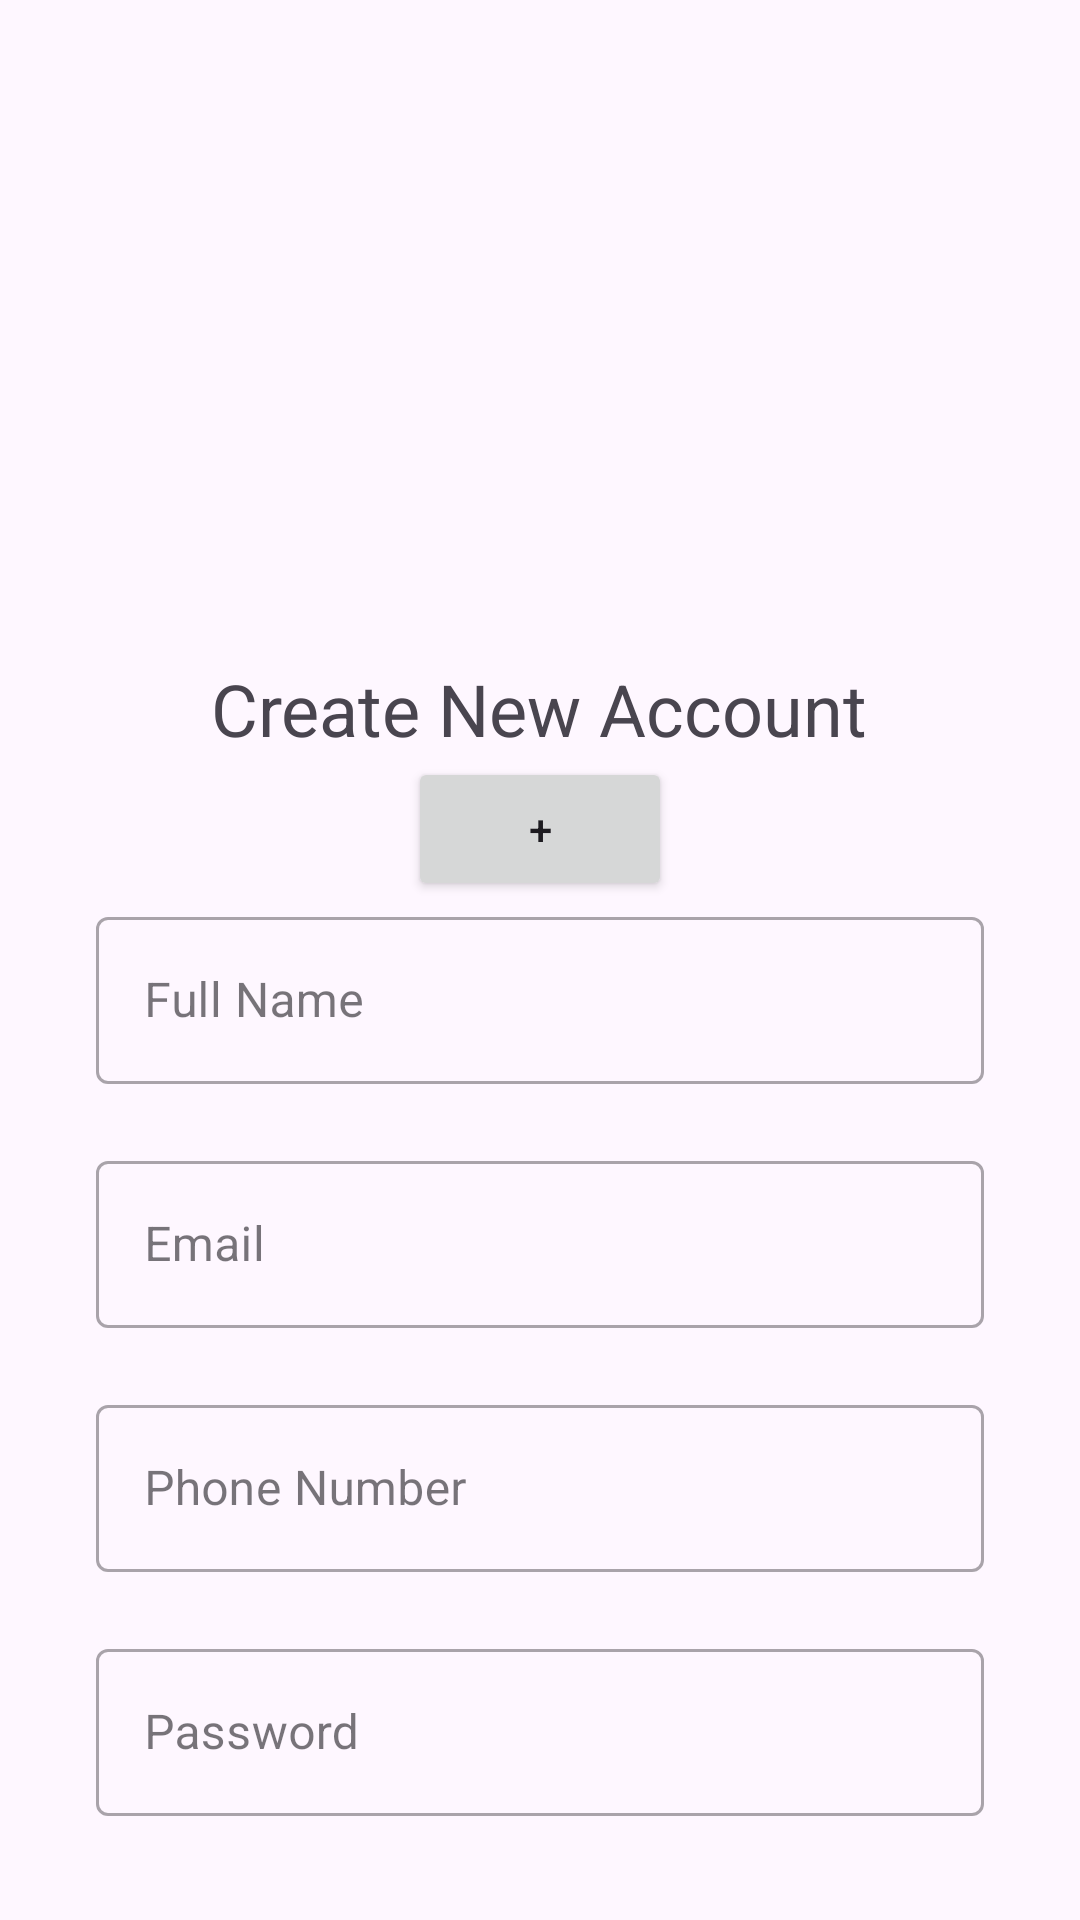

Reconstruct the res/layout file that produces this screen, plus the resources it refers to.
<!-- AndroidManifest.xml: application theme Theme.Exercici1 -->
<!-- res/layout/activity_login.xml -->
<LinearLayout
    xmlns:android="http://schemas.android.com/apk/res/android"
    xmlns:app="http://schemas.android.com/apk/res-auto"
    android:layout_width="match_parent"
    android:layout_height="match_parent"
    android:orientation="vertical"
    android:padding="16dp"
    android:gravity="center"
    android:id="@+id/main"
    android:background="@drawable/fondo">

    <ImageView
        android:id="@+id/imageView"
        android:layout_width="200dp"
        android:layout_height="200dp"
        android:src="@drawable/avatar" />

    <TextView
        android:id="@+id/text"
        android:layout_width="wrap_content"
        android:layout_height="wrap_content"
        android:text="@string/create_new_account"
        android:textSize="24sp"
        android:layout_marginTop="16dp"/>

    <Button
        android:id="@+id/button"
        android:layout_width="wrap_content"
        android:layout_height="wrap_content"
        android:text="@string/plus" />

    <com.google.android.material.textfield.TextInputLayout
        android:id="@+id/fullNameL"
        style="@style/Widget.MaterialComponents.TextInputLayout.OutlinedBox"
        android:layout_width="match_parent"
        android:layout_height="wrap_content"
        android:hint="@string/full_name"
        android:paddingLeft="16dp"
        android:paddingRight="16dp"
        app:errorEnabled="true">

        <com.google.android.material.textfield.TextInputEditText
            android:id="@+id/fullName"
            android:layout_width="match_parent"
            android:layout_height="wrap_content"
            android:inputType="text"
            android:textColorHint="#757575" />
    </com.google.android.material.textfield.TextInputLayout>

    <com.google.android.material.textfield.TextInputLayout
        android:id="@+id/emailL"
        style="@style/Widget.MaterialComponents.TextInputLayout.OutlinedBox"
        android:layout_width="match_parent"
        android:layout_height="wrap_content"
        android:hint="@string/email"
        android:paddingLeft="16dp"
        android:paddingRight="16dp"
        app:errorEnabled="true">

        <com.google.android.material.textfield.TextInputEditText
            android:id="@+id/email"
            android:layout_width="match_parent"
            android:layout_height="wrap_content"
            android:inputType="textEmailAddress"
            android:textColorHint="#757575" />
    </com.google.android.material.textfield.TextInputLayout>

    <com.google.android.material.textfield.TextInputLayout
        android:id="@+id/phoneNumberL"
        android:layout_width="match_parent"
        android:layout_height="wrap_content"
        style="@style/Widget.MaterialComponents.TextInputLayout.OutlinedBox"
        app:errorEnabled="true"
        android:hint="@string/phone_number"
        android:paddingLeft="16dp"
        android:paddingRight="16dp">
        <com.google.android.material.textfield.TextInputEditText
            android:id="@+id/phoneNumber"
            android:layout_width="match_parent"
            android:layout_height="wrap_content"
            android:inputType="phone"
            android:textColorHint="#757575"/>
    </com.google.android.material.textfield.TextInputLayout>

    <com.google.android.material.textfield.TextInputLayout
        android:id="@+id/passwordL"
        android:layout_width="match_parent"
        android:layout_height="wrap_content"
        style="@style/Widget.MaterialComponents.TextInputLayout.OutlinedBox"
        app:errorEnabled="true"
        android:paddingLeft="16dp"
        android:paddingRight="16dp"
        android:hint="@string/password">
        <com.google.android.material.textfield.TextInputEditText
            android:id="@+id/password"
            android:layout_width="match_parent"
            android:layout_height="wrap_content"
            android:inputType="textPassword"
            android:textColorHint="#757575"/>
    </com.google.android.material.textfield.TextInputLayout>

    <Button
        android:id="@+id/signUpButton"
        android:layout_width="match_parent"
        android:layout_height="wrap_content"
        android:layout_marginTop="24dp"
        android:text="@string/sign_up" />

</LinearLayout>
<!-- resources referenced by this layout -->
<resources>
  <string name="create_new_account">Create New Account</string>
  <string name="email">Email</string>
  <string name="full_name">Full Name</string>
  <string name="password">Password</string>
  <string name="phone_number">Phone Number</string>
  <string name="plus">+</string>
  <string name="sign_up">Sign Up</string>
  <style name="Theme.Exercici1" parent="Base.Theme.Exercici1" />
  <style name="Base.Theme.Exercici1" parent="Theme.Material3.DayNight.NoActionBar">
          
          
      </style>
</resources>
